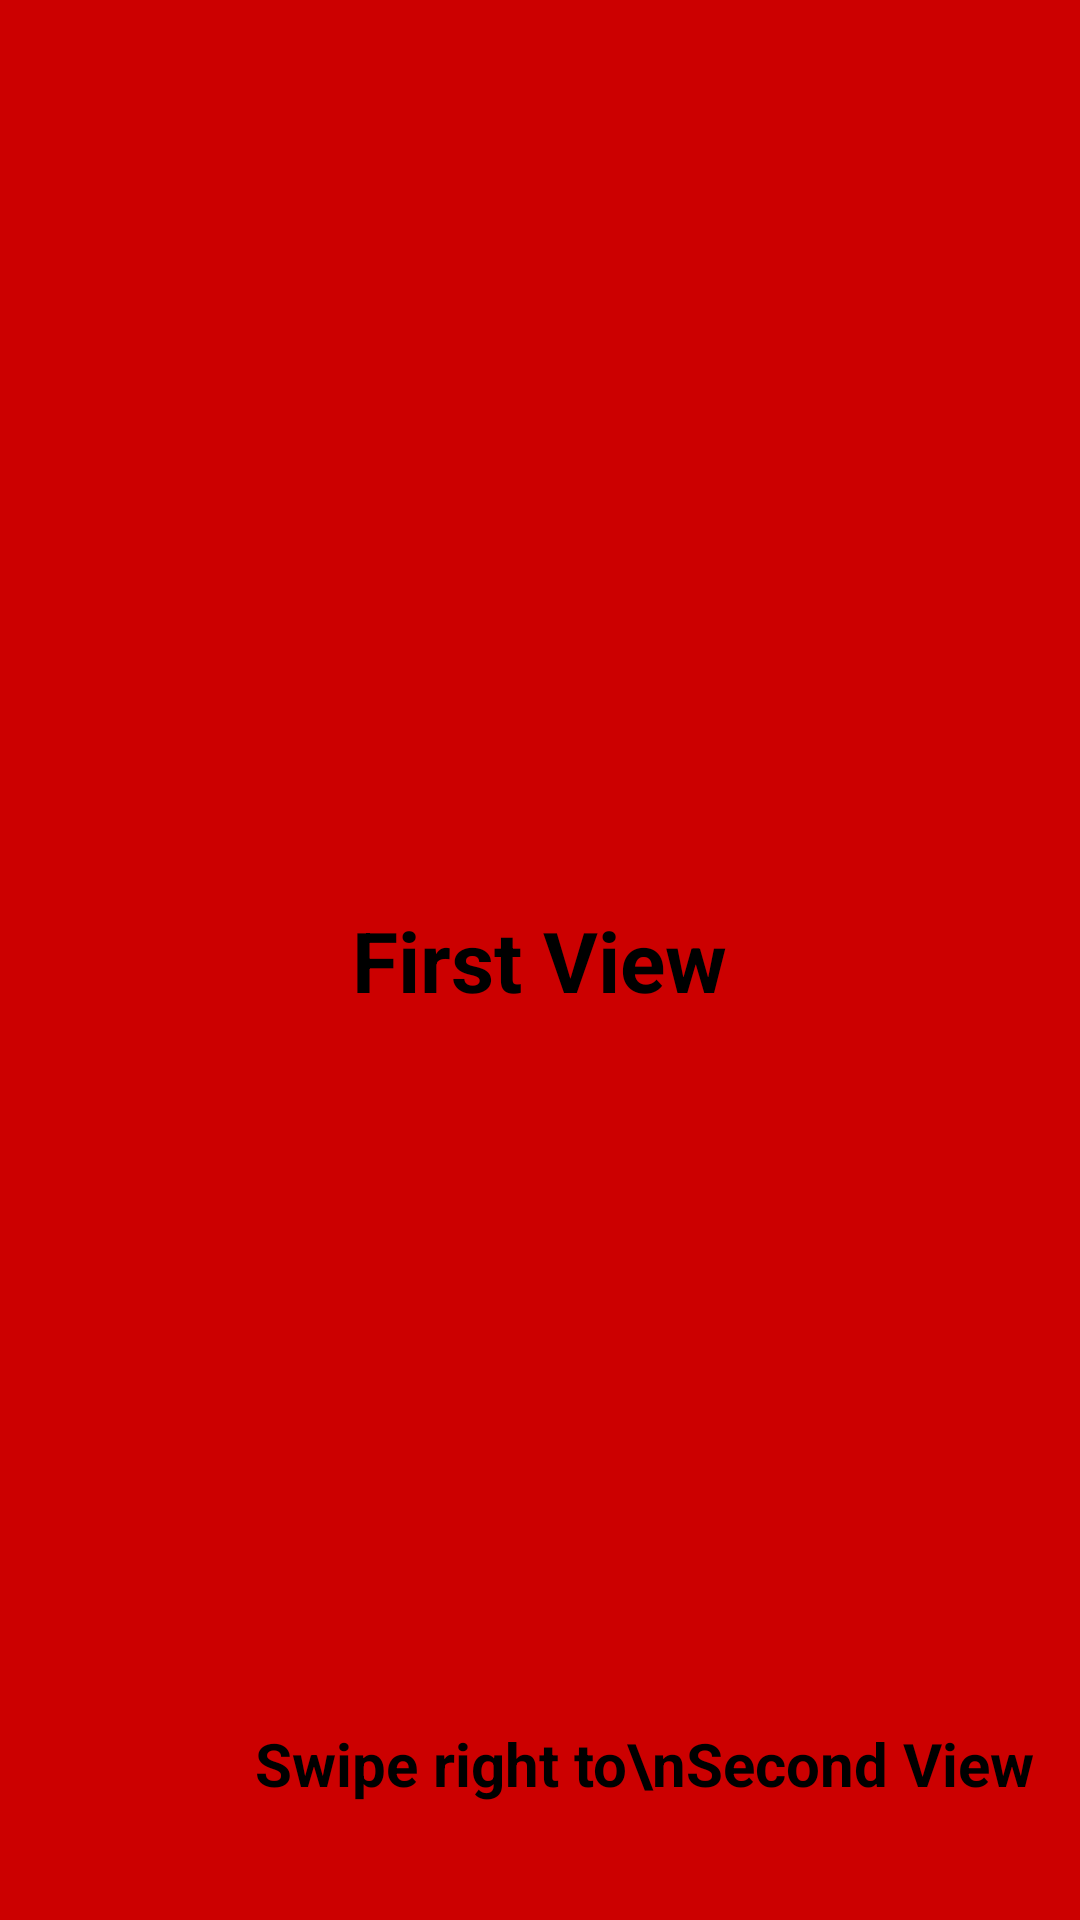

Write the Android layout XML for this screen, with the resource values it uses.
<!-- AndroidManifest.xml: application theme AppTheme -->
<!-- res/layout/red_item.xml -->
<?xml version="1.0" encoding="utf-8"?>
<RelativeLayout xmlns:android="http://schemas.android.com/apk/res/android"
    android:layout_width="match_parent"
    android:layout_height="match_parent"
    android:background="@android:color/holo_red_dark"
    android:orientation="vertical">

    <TextView
        android:id="@+id/textView"
        android:layout_width="wrap_content"
        android:layout_height="wrap_content"
        android:layout_centerHorizontal="true"
        android:layout_centerVertical="true"
        android:layout_gravity="center_horizontal"
        android:text="First View"
        android:textColor="@android:color/black"
        android:textSize="28sp"
        android:textStyle="bold" />

    <TextView
        android:id="@+id/textView2"
        android:layout_width="wrap_content"
        android:layout_height="wrap_content"
        android:layout_alignParentBottom="true"
        android:layout_alignParentLeft="true"
        android:layout_alignParentStart="true"
        android:layout_gravity="center_horizontal"
        android:minLines="2"
        android:padding="15dp"
        android:textColor="@android:color/black"
        android:textSize="20sp"
        android:textStyle="bold" />

    <TextView
        android:id="@+id/textView3"
        android:layout_width="wrap_content"
        android:layout_height="wrap_content"
        android:layout_alignParentEnd="true"
        android:layout_alignParentRight="true"
        android:layout_alignTop="@+id/textView2"
        android:layout_gravity="center_horizontal"
        android:minLines="2"
        android:padding="15dp"
        android:text="Swipe right to\nSecond View"
        android:textColor="@android:color/black"
        android:textSize="20sp"
        android:textStyle="bold" />

</RelativeLayout>
<!-- resources referenced by this layout -->
<resources>
  <style name="AppTheme" parent="Theme.AppCompat.Light.NoActionBar">
          
          <item name="colorPrimary">@color/colorPrimary</item>
          <item name="colorPrimaryDark">@color/colorPrimaryDark</item>
          <item name="colorAccent">@color/colorAccent</item>
      </style>
  <color name="colorPrimary">#4c362b</color>
  <color name="colorPrimaryDark">#4c362b</color>
  <color name="colorAccent">#FF4081</color>
</resources>
